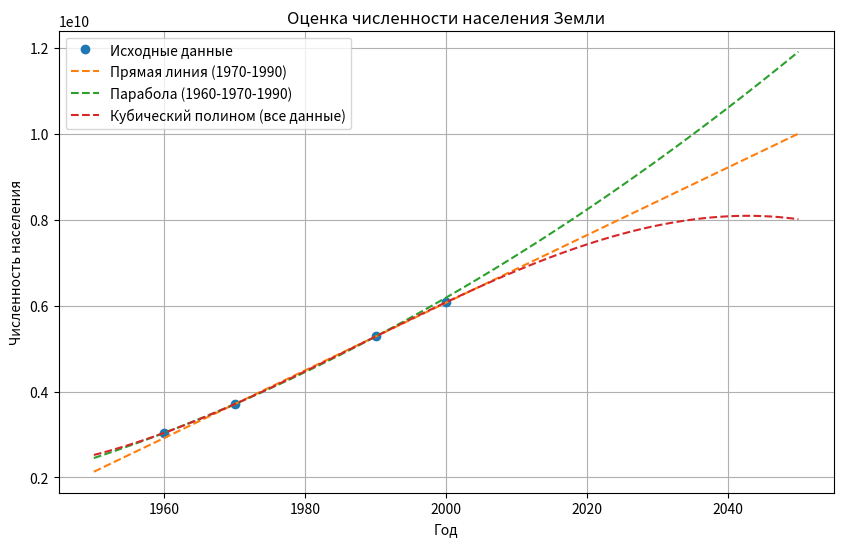

Generate this figure with matplotlib:
import numpy as np
import matplotlib.pyplot as plt


years = np.array([1960, 1970, 1990, 2000])
population = np.array([3039585530, 3707475887, 5281653820, 6079603571])
known_population_1980 = 4452584592
linear_coeffs = np.polyfit([1970, 1990], [population[1], population[2]], 1)
linear_estimate_1980 = np.polyval(linear_coeffs, 1980)
quadratic_coeffs = np.polyfit([1960, 1970, 1990], [population[0], population[1], population[2]], 2)
quadratic_estimate_1980 = np.polyval(quadratic_coeffs, 1980)
cubic_coeffs = np.polyfit(years, population, 3)
cubic_estimate_1980 = np.polyval(cubic_coeffs, 1980)

plt.figure(figsize=(10, 6))
plt.plot(years, population, 'o', label='Исходные данные')
x_values = np.linspace(1950, 2050, 100)
plt.plot(x_values, np.polyval(linear_coeffs, x_values), label='Прямая линия (1970-1990)', linestyle='dashed')
plt.plot(x_values, np.polyval(quadratic_coeffs, x_values), label='Парабола (1960-1970-1990)', linestyle='dashed')
plt.plot(x_values, np.polyval(cubic_coeffs, x_values), label='Кубический полином (все данные)', linestyle='dashed')
plt.title('Оценка численности населения Земли')
plt.xlabel('Год')
plt.ylabel('Численность населения')
plt.legend()
plt.grid()

print(f"Оценка населения в 1980 году с использованием прямой линии: {linear_estimate_1980.round()}")
print(f"Исследование прямой выявило расхождение с данными на: {linear_estimate_1980.round()-known_population_1980}")
print(f"Оценка населения в 1980 году с использованием параболы: {quadratic_estimate_1980.round()}")
print(f"Исследование параболой выявило расхождение с данными на: {quadratic_estimate_1980.round()-known_population_1980}")
print(f"Оценка населения в 1980 году с использованием кубического полинома: {cubic_estimate_1980.round()}")
print(f"Исследование полиномом выявило расхождение с данными на: {cubic_estimate_1980.round()-known_population_1980}")

plt.show()
